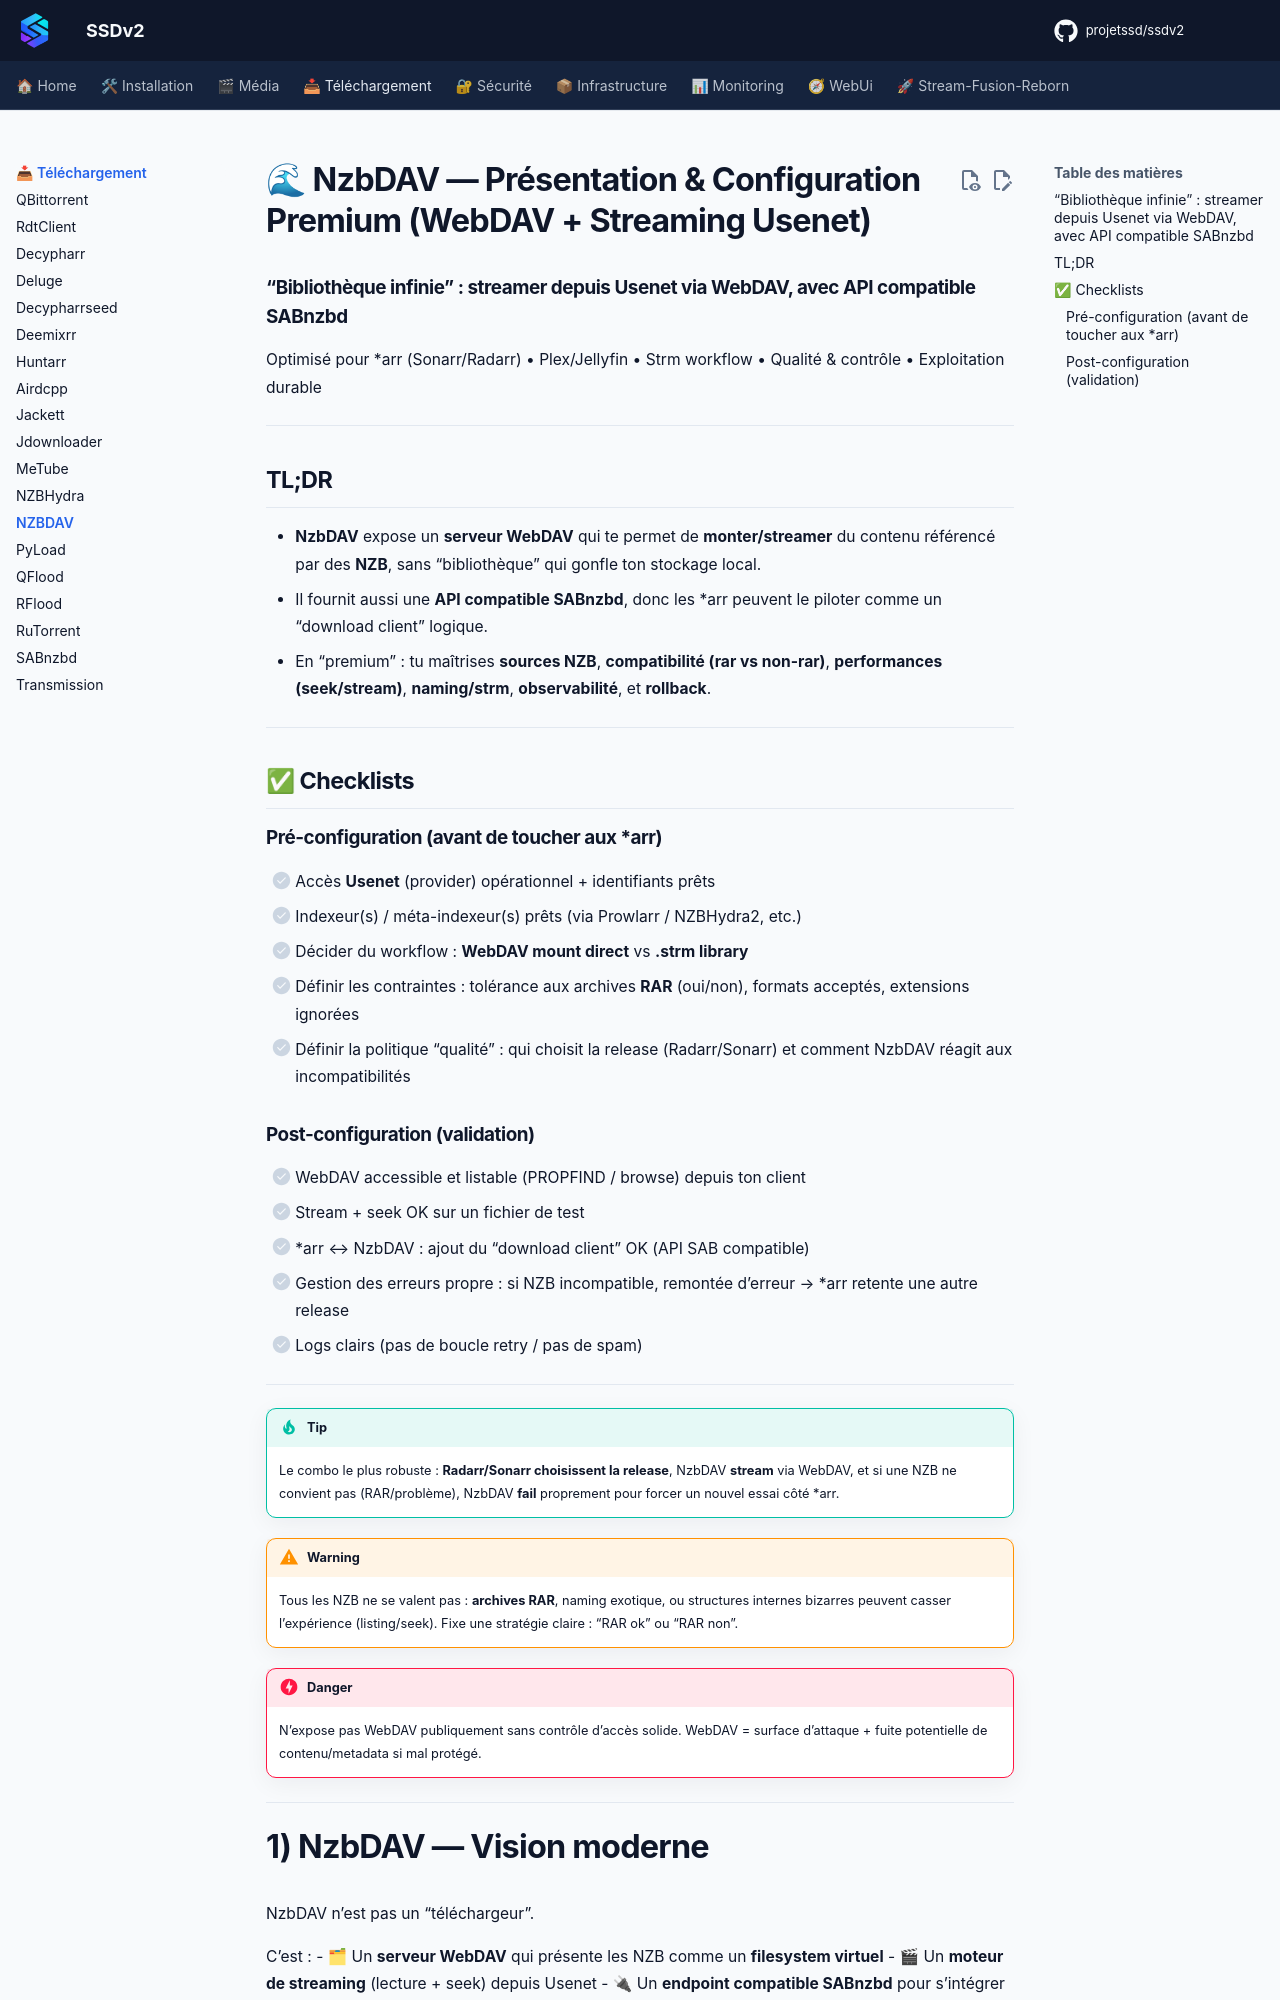

repository: projetssd/ssdv2_docs · page: applications/telechargement/nzbdav/index.html · generator: mkdocs

# 🌊 NzbDAV — Présentation & Configuration Premium (WebDAV + Streaming Usenet)

### “Bibliothèque infinie” : streamer depuis Usenet via WebDAV, avec API compatible SABnzbd
Optimisé pour *arr (Sonarr/Radarr) • Plex/Jellyfin • Strm workflow • Qualité & contrôle • Exploitation durable

---

## TL;DR

- **NzbDAV** expose un **serveur WebDAV** qui te permet de **monter/streamer** du contenu référencé par des **NZB**, sans “bibliothèque” qui gonfle ton stockage local.
- Il fournit aussi une **API compatible SABnzbd**, donc les *arr peuvent le piloter comme un “download client” logique.
- En “premium” : tu maîtrises **sources NZB**, **compatibilité (rar vs non-rar)**, **performances (seek/stream)**, **naming/strm**, **observabilité**, et **rollback**.

---

## ✅ Checklists

### Pré-configuration (avant de toucher aux *arr)
- [ ] Accès **Usenet** (provider) opérationnel + identifiants prêts
- [ ] Indexeur(s) / méta-indexeur(s) prêts (via Prowlarr / NZBHydra2, etc.)
- [ ] Décider du workflow : **WebDAV mount direct** vs **.strm library**
- [ ] Définir les contraintes : tolérance aux archives **RAR** (oui/non), formats acceptés, extensions ignorées
- [ ] Définir la politique “qualité” : qui choisit la release (Radarr/Sonarr) et comment NzbDAV réagit aux incompatibilités
